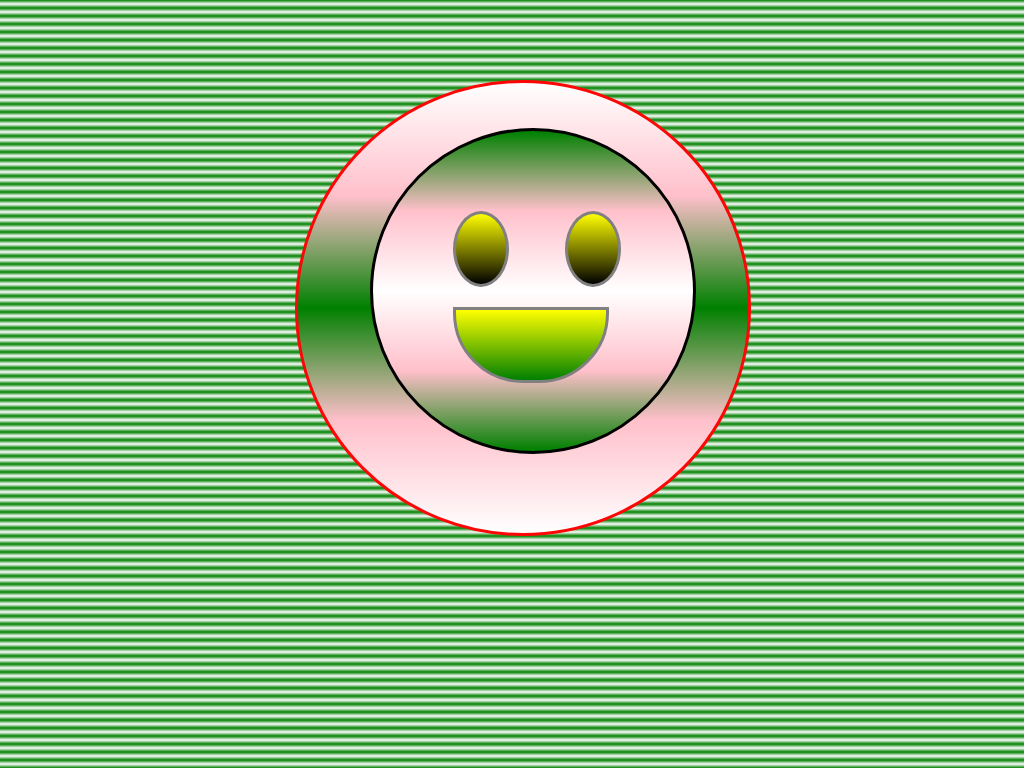

Reproduce this picture with HTML and CSS.

<!-- file: face.html -->
<!DOCTYPE html>
<html lang="en">

<head>
    <meta charset="UTF-8">
    <meta name="viewport" content="width=device-width, initial-scale=1.0">
    <title>Document</title>
    <link rel="stylesheet" href="face.css">
    <meta http-equiv="refresh" content="60">

    
</head>

<body>
    <div class="outer">
<div class="face">
            <div class="eye1"></div>
            <div class="eye2"></div>
            <div class="mouth"></div>
        </div>
    </div>

</body>

</html>

/* file: face.css */
body{
    background: linear-gradient(green, white, green);
    color: rgb(41, 40, 40);
}
.face{
    position: absolute;
    height: 20em;
    width: 20em;
    margin-top: 10%;
    margin-left: 16%;
    border-radius: 250px;
    border: 3px solid black;
    background: linear-gradient(green,pink,white,pink,green);
    /* animation: bounce 250ms infinite linear alternate-reverse; */
}
.eye1{
    position: absolute;
    height: 70px;
    width: 50px;
    margin-top: 25%;
    margin-left: 25%;
    border: 3px solid grey;
    border-radius: 50%;
    background: linear-gradient(yellow,black);
    animation: bounce 3s infinite linear alternate-reverse;

}
.eye2{
    position: absolute;
    height: 70px;
    width: 50px;
    margin-top: 25%;
    margin-left: 60%;
    border: 3px solid grey;
    border-radius: 50%;
    background: linear-gradient(yellow,black);
    /* animation: bounce 750ms infinite linear alternate-reverse; */

}
.mouth{
    position: absolute;
    height: 70px;
    width: 150px;
    margin-top: 55%;
    margin-left: 25%;
    border: 3px solid grey;
    border-radius: 0px 0px 70px 70px;
    background: linear-gradient(yellow,green);
    color: white;
    font-size: 2em;
}

@keyframes bounce{
    5%,95%{
        height: 60px;
        width: 50px;
        border-radius:  50%;
    }
    
    25%,75%{
        margin-top: 35%;
        height: 40px;
        width: 50px;
        border-radius: 40px 40px 50% 50%;
    }
    50%{
        height: 30px;
        width: 50px;
        border-radius: 0px 0px 50% 50;
    }
    
}
.outer{
    position: absolute;
    border-radius: 50%;
    height: 450px;
    width: 450px;
    border: 3px solid rgb(253, 6, 6);
    margin-top: 7%;
    margin-left: 28%;
    background: linear-gradient(white, pink,green,pink,white);
}
